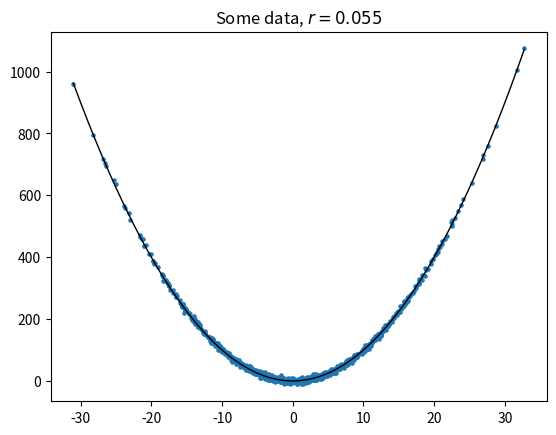

Source code (Python):
import numpy as np
import pandas as pd
import matplotlib.pyplot as plt

X = np.random.normal(loc=0, scale=10, size=(1000, 1))
offset = np.random.normal(loc=0, scale=5, size=(1000, 1))
Y = -2 * X + offset + 5

lineX = np.linspace(min(X), max(X), num=1000)
lineY = -2 * lineX + 5

Xhat = X - X.mean()
Yhat = Y - Y.mean()
rlin = np.dot(Xhat.T, Yhat) / (np.linalg.norm(Xhat) * np.linalg.norm(Yhat))

ax = plt.gca()
ax.scatter(X, Y, s=5)
ax.plot(lineX, lineY, color='black', linewidth=1)
plt.title('Some data, $r={}$'.format(round(float(rlin), 3)))
plt.savefig('linear_correlation.pdf', format='pdf')

plt.clf()

X = np.random.normal(loc=0, scale=10, size=(1000, 1))
offset = np.random.normal(loc=0, scale=5, size=(1000, 1))
Y = X**2 + offset

parabX = np.linspace(min(X), max(X), num=1000)
parabY = parabX**2

Xhat = X - X.mean()
Yhat = Y - Y.mean()
rparab = np.dot(Xhat.T, Yhat) / (np.linalg.norm(Xhat) * np.linalg.norm(Yhat))

ax = plt.gca()
ax.scatter(X, Y, s=5)
ax.plot(parabX, parabY, color='black', linewidth=1)
plt.title('Some data, $r={}$'.format(round(float(rparab), 3)))
plt.savefig('parabola_correlation.pdf', format='pdf')
